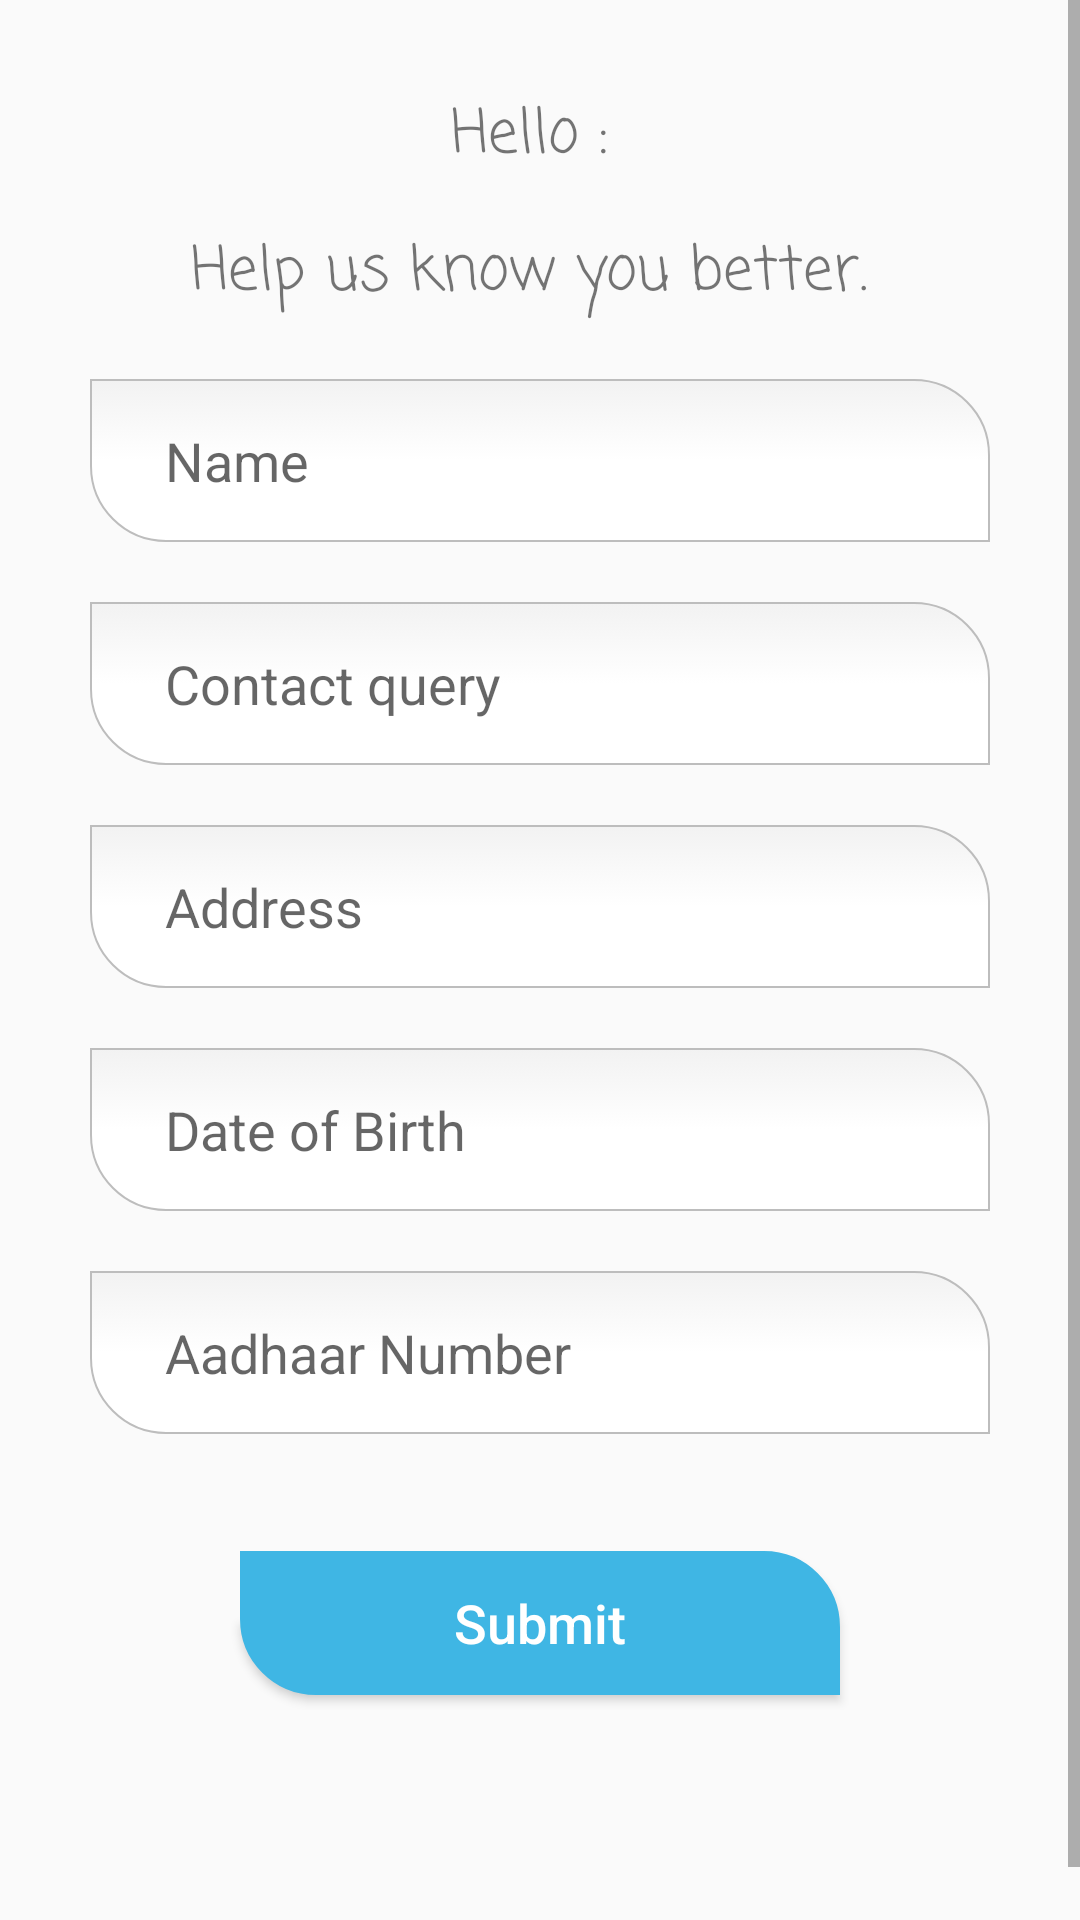

The Android layout XML behind this screen, and the referenced resources:
<!-- AndroidManifest.xml: activity theme AppTheme -->
<!-- res/layout/activity_profile.xml -->
<?xml version="1.0" encoding="utf-8"?>
<ScrollView
    xmlns:android="http://schemas.android.com/apk/res/android"
    android:layout_width="match_parent"
    android:layout_height="match_parent" >
    <LinearLayout
        xmlns:android="http://schemas.android.com/apk/res/android"
        xmlns:app="http://schemas.android.com/apk/res-auto"
        xmlns:tools="http://schemas.android.com/tools"
        android:layout_width="match_parent"
        android:layout_height="match_parent"
        tools:context=".ProfileActivity"
        android:orientation="vertical"
        android:fitsSystemWindows="true">

        <TextView
            android:id="@+id/tv_welcomeMessage"
            android:layout_width="wrap_content"
            android:layout_height="wrap_content"
            android:text="Hello : "
            android:layout_gravity="center"
            android:layout_marginTop="30dp"
            android:textSize="20sp"
            android:fontFamily="casual"
            />
        <TextView
            android:layout_width="wrap_content"
            android:layout_height="wrap_content"
            android:text="Help us know you better. "
            android:textSize="20sp"
            android:layout_marginTop="15sp"
            android:layout_gravity="center"
            android:fontFamily="casual"
            />

            <RelativeLayout
                android:layout_width="match_parent"
                android:layout_height="match_parent"
                android:padding="20dp"
                >

                <EditText
                    android:id="@+id/et_NameQuery"
                    android:layout_width="300dp"
                    android:layout_height="wrap_content"
                    android:background="@drawable/rounded_corner_radius"
                    android:layout_centerHorizontal="true"
                    android:hint="Name"
                    android:paddingLeft="25dp"
                    android:paddingBottom="15dp"
                    android:paddingTop="15dp"
                    />

                <EditText
                    android:id="@+id/et_contactQuery"
                    android:layout_below="@+id/et_NameQuery"
                    android:layout_width="300dp"
                    android:layout_height="wrap_content"
                    android:background="@drawable/rounded_corner_radius"
                    android:layout_centerHorizontal="true"
                    android:hint="Contact query"
                    android:layout_marginTop="20dp"
                    android:paddingLeft="25dp"
                    android:paddingBottom="15dp"
                    android:paddingTop="15dp"
                    />

                <EditText
                    android:id="@+id/et_addressQuery"
                    android:layout_below="@+id/et_contactQuery"
                    android:layout_width="300dp"
                    android:layout_height="wrap_content"
                    android:background="@drawable/rounded_corner_radius"
                    android:layout_centerHorizontal="true"
                    android:hint="Address"
                    android:layout_marginTop="20dp"
                    android:paddingLeft="25dp"
                    android:paddingBottom="15dp"
                    android:paddingTop="15dp"
                    />

                <EditText
                    android:id="@+id/et_DOBQuery"
                    android:layout_below="@+id/et_addressQuery"
                    android:layout_width="300dp"
                    android:layout_height="wrap_content"
                    android:background="@drawable/rounded_corner_radius"
                    android:layout_centerHorizontal="true"
                    android:hint="Date of Birth"
                    android:layout_marginTop="20dp"
                    android:paddingLeft="25dp"
                    android:paddingBottom="15dp"
                    android:paddingTop="15dp"
                    />

                <EditText
                    android:id="@+id/et_aadharQuery"
                    android:layout_below="@+id/et_DOBQuery"
                    android:layout_width="300dp"
                    android:layout_height="wrap_content"
                    android:background="@drawable/rounded_corner_radius"
                    android:layout_centerHorizontal="true"
                    android:hint="Aadhaar Number"
                    android:layout_marginTop="20dp"
                    android:paddingLeft="25dp"
                    android:paddingBottom="15dp"
                    android:paddingTop="15dp"
                    />
                <TextView
                    android:id="@+id/tv_errorText3"
                    android:layout_width="wrap_content"
                    android:layout_height="wrap_content"
                    android:text=""
                    android:textColor="#fa0000"
                    android:layout_below="@+id/et_aadharQuery"
                    android:layout_centerHorizontal="true"
                    android:layout_marginTop="10dp"
                    />

                <Button
                    android:id="@+id/bt_profile"
                    android:layout_width="200dp"
                    android:layout_height="wrap_content"
                    android:layout_below="@id/tv_errorText3"
                    android:layout_centerHorizontal="true"
                    android:layout_marginTop="10dp"
                    android:background="@drawable/rounded_corner_radius"
                    android:backgroundTint="#3FB6E4"
                    android:text="Submit"
                    android:textColor="#ffffff"
                    android:textAllCaps="false"
                    android:textSize="18sp"
                    />

                <ProgressBar
                    android:id="@+id/pb_profile"
                    android:layout_below="@+id/bt_profile"
                    android:layout_width="wrap_content"
                    android:layout_height="wrap_content"
                    android:layout_centerHorizontal="true"
                    android:layout_marginTop="25dp"
                    android:indeterminate="true"
                    android:indeterminateTint="#3FB6E4"
                    android:visibility="invisible"
                    />
            </RelativeLayout>

    </LinearLayout>
</ScrollView>
<!-- resources referenced by this layout -->
<resources>
  <!-- drawable rounded_corner_radius: vector/xml drawable (drawable, 2637 chars, omitted) -->
  <style name="AppTheme" parent="Theme.AppCompat.Light.NoActionBar">
          
          <item name="colorPrimary">@color/colorPrimary</item>
          <item name="colorPrimaryDark">@color/colorPrimaryDark</item>
          <item name="colorAccent">@color/colorAccent</item>
          <item name="android:windowTranslucentNavigation">true</item>
          <item name="android:windowTranslucentStatus">true</item>
          <item name="android:statusBarColor">@android:color/transparent</item>
          <item name="android:windowEnableSplitTouch">false</item>
          <item name="android:windowLightStatusBar">true</item>
      </style>
  <!-- not gathered from this repository: default colours our renderer supplied (Android Studio template values) -->
  <color name="colorPrimary">#FF6200EE</color>
  <color name="colorPrimaryDark">#FF3700B3</color>
  <color name="colorAccent">#FF03DAC5</color>
</resources>
